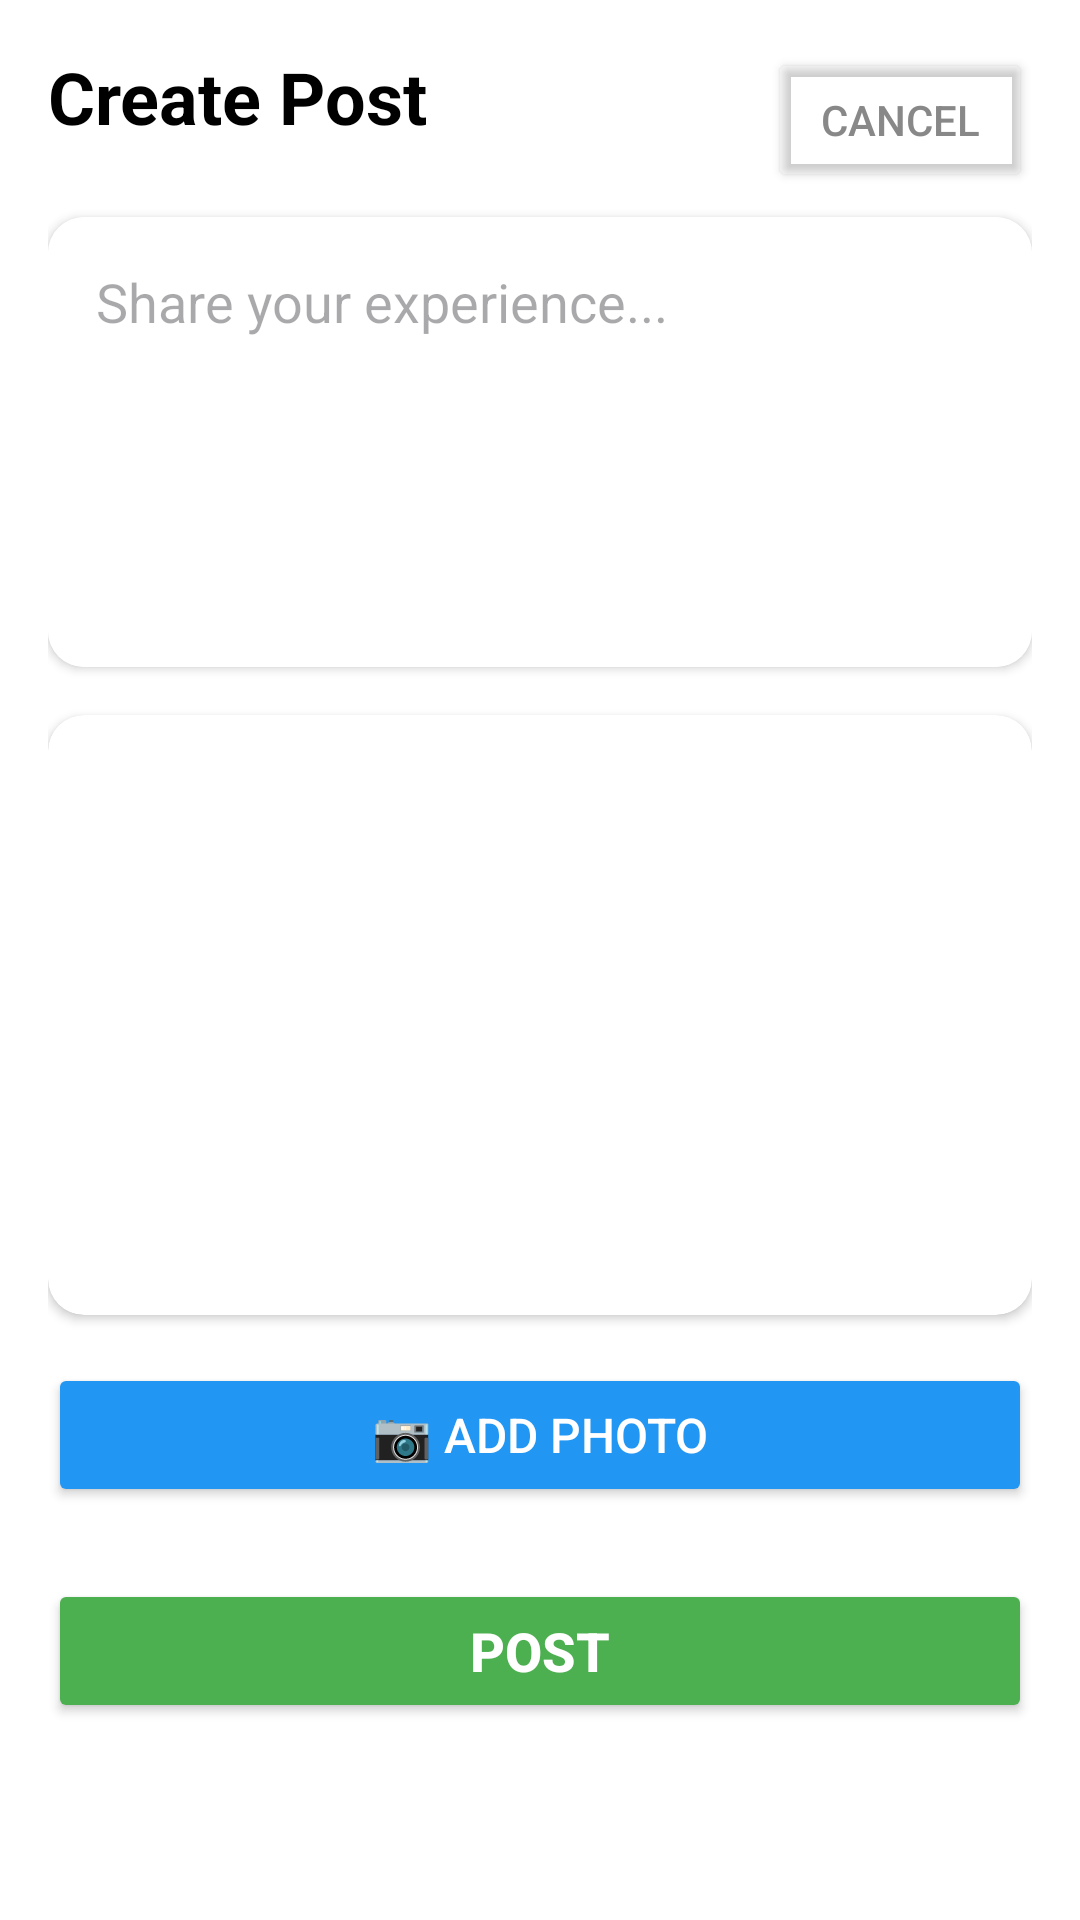

Write the Android layout XML for this screen, with the resource values it uses.
<!-- AndroidManifest.xml: application theme Theme.Finalyearproject -->
<!-- res/layout/fragment_create_post.xml -->
<?xml version="1.0" encoding="utf-8"?>
<androidx.constraintlayout.widget.ConstraintLayout
    xmlns:android="http://schemas.android.com/apk/res/android"
    xmlns:app="http://schemas.android.com/apk/res-auto"
    android:layout_width="match_parent"
    android:layout_height="match_parent"
    android:background="@color/white"
    android:padding="16dp">

    
    <TextView
        android:id="@+id/tvTitle"
        android:layout_width="wrap_content"
        android:layout_height="wrap_content"
        android:text="Create Post"
        android:textSize="24sp"
        android:textStyle="bold"
        android:textColor="#000"
        app:layout_constraintTop_toTopOf="parent"
        app:layout_constraintStart_toStartOf="parent" />

    
    <Button
        android:id="@+id/btnCancel"
        android:layout_width="wrap_content"
        android:layout_height="wrap_content"
        android:text="Cancel"
        android:textColor="#888"
        android:backgroundTint="@android:color/transparent"
        android:elevation="0dp"
        app:layout_constraintTop_toTopOf="parent"
        app:layout_constraintEnd_toEndOf="parent" />

    
    <androidx.cardview.widget.CardView
        android:id="@+id/cardContent"
        android:layout_width="0dp"
        android:layout_height="wrap_content"
        android:layout_marginTop="24dp"
        app:cardCornerRadius="12dp"
        app:cardElevation="2dp"
        app:layout_constraintTop_toBottomOf="@id/tvTitle"
        app:layout_constraintStart_toStartOf="parent"
        app:layout_constraintEnd_toEndOf="parent">

        <EditText
            android:id="@+id/etPostContent"
            android:layout_width="match_parent"
            android:layout_height="wrap_content"
            android:minHeight="150dp"
            android:padding="16dp"
            android:hint="Share your experience..."
            android:gravity="top|start"
            android:background="@android:color/white"
            android:inputType="textMultiLine|textCapSentences"
            android:maxLength="500" />
    </androidx.cardview.widget.CardView>

    
    <androidx.cardview.widget.CardView
        android:id="@+id/cardImagePreview"
        android:layout_width="0dp"
        android:layout_height="200dp"
        android:layout_marginTop="16dp"
        app:cardCornerRadius="12dp"
        app:cardElevation="2dp"
        app:layout_constraintTop_toBottomOf="@id/cardContent"
        app:layout_constraintStart_toStartOf="parent"
        app:layout_constraintEnd_toEndOf="parent">

        <FrameLayout
            android:layout_width="match_parent"
            android:layout_height="match_parent">

            <ImageView
                android:id="@+id/ivSelectedImage"
                android:layout_width="match_parent"
                android:layout_height="match_parent"
                android:scaleType="centerCrop"
                android:visibility="gone" />

            
            <ImageButton
                android:id="@+id/btnRemoveImage"
                android:layout_width="36dp"
                android:layout_height="36dp"
                android:layout_gravity="top|end"
                android:layout_margin="8dp"
                android:background="@drawable/circle_background"
                android:src="@android:drawable/ic_menu_close_clear_cancel"
                app:tint="#FFF"
                android:visibility="gone"
                android:contentDescription="Remove image" />
        </FrameLayout>
    </androidx.cardview.widget.CardView>

    
    <Button
        android:id="@+id/btnSelectImage"
        android:layout_width="0dp"
        android:layout_height="wrap_content"
        android:layout_marginTop="16dp"
        android:text="📷 Add Photo"
        android:textSize="16sp"
        android:backgroundTint="#2196F3"
        android:textColor="@color/white"
        app:cornerRadius="8dp"
        app:layout_constraintTop_toBottomOf="@id/cardImagePreview"
        app:layout_constraintStart_toStartOf="parent"
        app:layout_constraintEnd_toEndOf="parent" />

    
    <Button
        android:id="@+id/btnPost"
        android:layout_width="0dp"
        android:layout_height="wrap_content"
        android:layout_marginTop="24dp"
        android:text="Post"
        android:textSize="18sp"
        android:textStyle="bold"
        android:backgroundTint="#4CAF50"
        android:textColor="@color/white"
        app:cornerRadius="8dp"
        app:layout_constraintTop_toBottomOf="@id/btnSelectImage"
        app:layout_constraintStart_toStartOf="parent"
        app:layout_constraintEnd_toEndOf="parent" />

    
    <ProgressBar
        android:id="@+id/progressBar"
        android:layout_width="wrap_content"
        android:layout_height="wrap_content"
        android:visibility="gone"
        app:layout_constraintTop_toTopOf="parent"
        app:layout_constraintBottom_toBottomOf="parent"
        app:layout_constraintStart_toStartOf="parent"
        app:layout_constraintEnd_toEndOf="parent" />

</androidx.constraintlayout.widget.ConstraintLayout>
<!-- resources referenced by this layout -->
<resources>
  <color name="white">#FFFFFFFF</color>
  <style name="Theme.Finalyearproject" parent="Base.Theme.Finalyearproject" />
  <style name="Base.Theme.Finalyearproject" parent="Theme.Material3.DayNight.NoActionBar">
          
          
      </style>
</resources>
